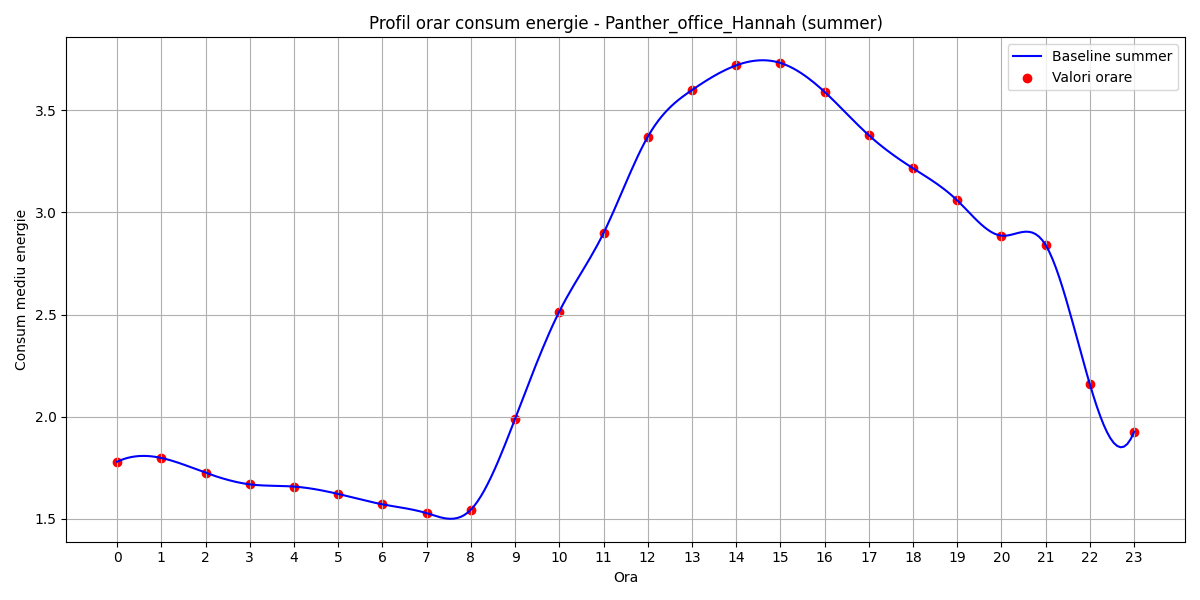

The data file committed next to this chart (first rows):
hour, B(t)
0, 1.78
1, 1.798
2, 1.726
3, 1.669
4, 1.658
5, 1.622
6, 1.571
7, 1.528
8, 1.545
9, 1.99
10, 2.515
11, 2.899
12, 3.37
13, 3.599
14, 3.72
15, 3.732
16, 3.59
17, 3.378
18, 3.216
19, 3.059
20, 2.886
21, 2.84
22, 2.158
23, 1.927
